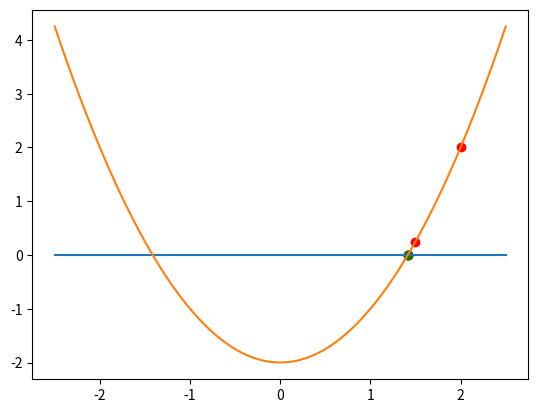

Python code for this plot: (Note: this script raises an exception after producing the figure.)
#!/usr/bin/env python3
# -*- coding: utf-8 -*-
"""
Created on Tue Mar 16 16:10:10 2021

[redacted]
"""

import numpy as np
import math
import matplotlib.pyplot as plt


def f(x):
    return x**2-2
    # return x - math.sin(x)
    # return math.atan(x)

def f_prime(x):
    return 2*x
    # return 1-math.cos(x)
    # return 1.0 / (1.0 + x**2)


def Newton(x_init, thresh=1e-15): 
    f_cur = f(x_init)
    x = x_init
    while abs(f_cur) > thresh:
        plt.scatter(x, f_cur, c="red")
        print(x)
        deriv = f_prime(x)
        if deriv == 0.0:
            print("Error div by 0")
            return -1, -1
        x -= f_cur / deriv
        f_cur = f(x)
    plt.scatter(x, f_cur, c="green")
    return x, f_cur


plt.plot([-2.5, 2.5], [0.0, 0.0])

x_range = np.linspace(-2.5, 2.5, 100)
y = [f(x) for x in x_range]
plt.plot(x_range, y)

x_init = 2
# x_init = 1
# x_init = 1.5

x_star, value = Newton(x_init)
print("f at %.4f = %.4f" %  (x_star, value))



#%%
# import numpy as np
# import math

# def f(x):
#     f0 = x[0]**3-3*x[0]*x[1]**2-1
#     f1 = x[1]**3-3*x[0]**2*x[1]
#     return np.array([f0, f1])
    

# def f_prime(x):
#     J = np.array([[3*x[0]**2-3*x[1]**2, -6*x[0]*x[1]],
#                   [-6*x[0]*x[1], 3*x[1]**2-3*x[0]**2]])
#     return J


# def Newton(x_init, thresh=1e-15): 
#     f_cur = f(x_init)
#     x = x_init
#     while np.linalg.norm(f_cur) > thresh:
#         print(x)
#         J = f_prime(x)
#         if np.linalg.det(J) == 0.0:
#             print("Error Jacobian not invertible")
#             return -1, -1
    
#         J_inv = np.linalg.inv(J)
#         x -= J_inv @ f_cur
#         f_cur = f(x)
#     return x, f_cur


# x_init = np.array([-2.0, -2.0])


# x_star, value = Newton(x_init)
# print("res at ");
# print(x_star)
# print("value = ")
# print(value)


#%%

import numpy as np
import math
import matplotlib.pyplot as plt
from matplotlib import cm

def f(x):
    x1 = x[0, 0]
    x2 = x[1, 0]
    return 2*x1**3 + 6*x1*x2**2 - 3*x2**3 - 150*x1

    
def grad(x):
    x1 = x[0, 0]
    x2 = x[1, 0]
    return np.array([[6*x1**2+6*x2**2-150],
                     [12*x1*x2-9*x2**2]], dtype=float)
    
def Hessian(x):
    x1 = x[0, 0]
    x2 = x[1, 0]
    return np.array([[12*x1, 12*x2],
                     [12*x1, 12*x1-18*x2]], dtype=float)


def Newton_optim(x_init, thresh=1e-8):
    cost = f(x_init)
    x = x_init
    g = grad(x)
    
    path = [x_init.copy()]
    costs = [cost]
    while np.linalg.norm(g) > thresh:
        print("x = ", x)

        H = Hessian(x)
        print(H)
        print(g)
        d = -np.linalg.inv(H) @ g
        x += d
        
        cost = f(x)
        g = grad(x)
        path.append(x.copy())
        costs.append(cost)
    path = np.hstack(path).T
    return x, g, cost, path, costs
        


# plt.plot([-10, 10], [0.0, 0.0])
# x_range = np.linspace(-10, 10, 100)
# y = [f(x) for x in x_range]
# plt.plot(x_range, y)
N = 40
dx = np.linspace(-8.0, 8.0, N)
dy = np.linspace(-8.0, 8.0, N)
y, x = np.meshgrid(dx, dy)
z = []
for xx, yy in zip(x.flatten(), y.flatten()):
    v = f(np.array([xx, yy]).reshape(2, 1))
    z.append(v)
z = np.array(z).reshape((N, N))


fig = plt.figure()
ax = fig.gca(projection='3d')
# surf = ax.plot_surface(x, y, z, cmap=cm.coolwarm,linewidth=0, antialiased=False)


# plt.contourf(x, y, z, 128)
ax.contour(x, y, z, 64)

# x_init = np.array([6.2, -3.4]).reshape((2, 1))
x_init = np.array([4.2, -6.4]).reshape((2, 1))
# x_init = np.array([2.8, 4.3]).reshape((2, 1))


x_star, grad, value, path, zs = Newton_optim(x_init)
print("res at ");
print(x_star)
print("value ", value)
print("grad norm = ", np.linalg.norm(grad))


ax.plot(path[:, 0], path[:, 1], np.array(zs), 'r--+')
# ax.plot(x, y, z, cmap=cm.coolwarm,linewidth=0, antialiased=False)

